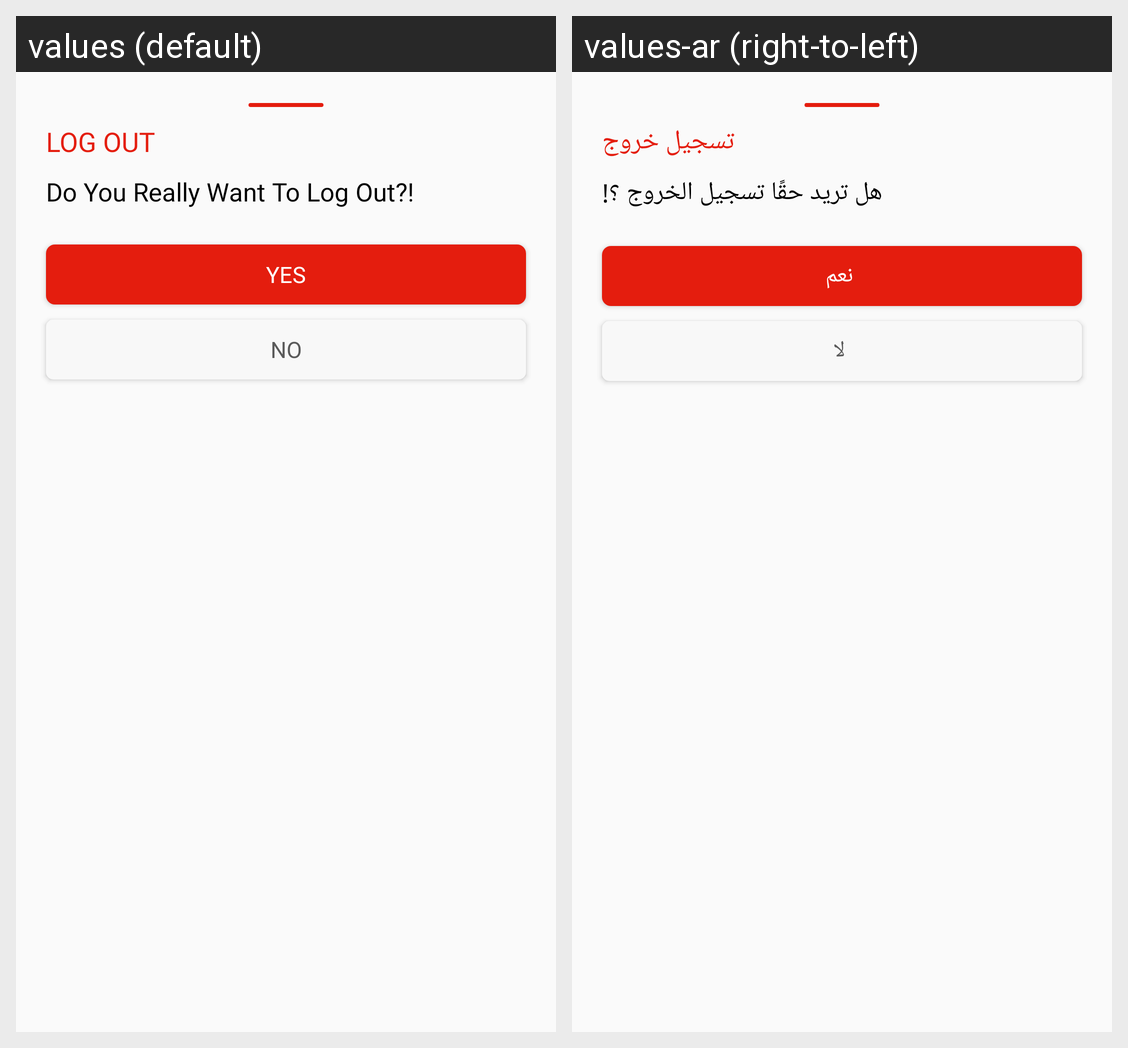

Locale-by-locale string values for the Android screen shown in this grid:
Android screen res/layout/bottom_sheet_logout.xml rendered under 2 locales, left to right: values (default), values-ar (right-to-left). Device: Nexus 5 (rendered at 1080×1920; each locale shown at half size, 540×960, under a caption strip naming it); theme AppTheme.
Strings drawn on this screen, with the default value and each locale's value (text and hints the layout hard-codes, and strings that could not be matched under every locale, appear in the picture but are not listed):

log_out
  values: Log Out
  values-ar: تسجيل خروج

do_you_really_want_to_log_out
  values: Do You Really Want To Log Out?!
  values-ar: هل تريد حقًا تسجيل الخروج ؟!

yes
  values: yes
  values-ar:  نعم

no
  values: no
  values-ar:  لا
